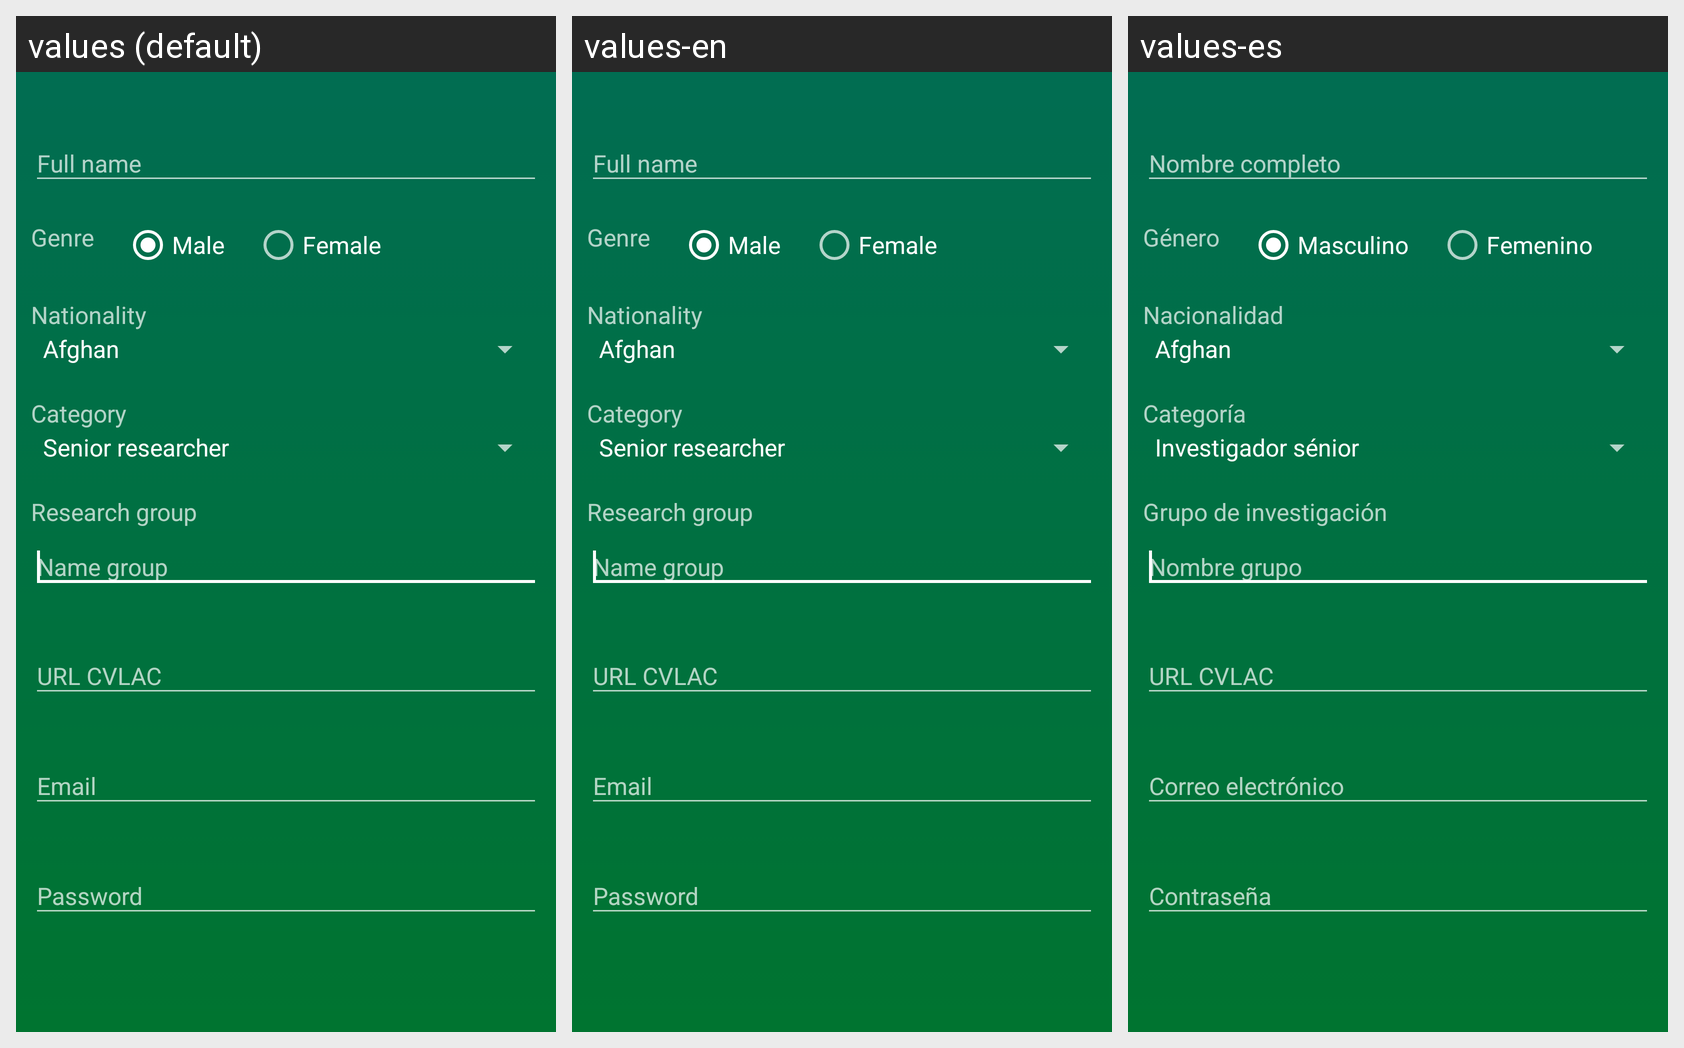

The same Android screen rendered under several of its app's locales, left to right. List the strings drawn on it with the default value and each locale's translation.
Android screen res/layout/fragment_about_researcher.xml rendered under 3 locales, left to right: values (default), values-en, values-es. Device: Nexus 5 (rendered at 1080×1920; each locale shown at half size, 540×960, under a caption strip naming it); theme AppTheme.
Strings drawn on this screen, with the default value and each locale's value (text and hints the layout hard-codes, and strings that could not be matched under every locale, appear in the picture but are not listed):

genre
  values: Genre
  values-en: Genre
  values-es: Género

male
  values: Male
  values-en: Male
  values-es: Masculino

female
  values: Female
  values-en: Female
  values-es: Femenino

nationality
  values: Nationality
  values-en: Nationality
  values-es: Nacionalidad

category
  values: Category
  values-en: Category
  values-es: Categoría

research_group
  values: Research group
  values-en: Research group
  values-es: Grupo de investigación

name_group
  values: Name group
  values-en: Name group
  values-es: Nombre grupo
